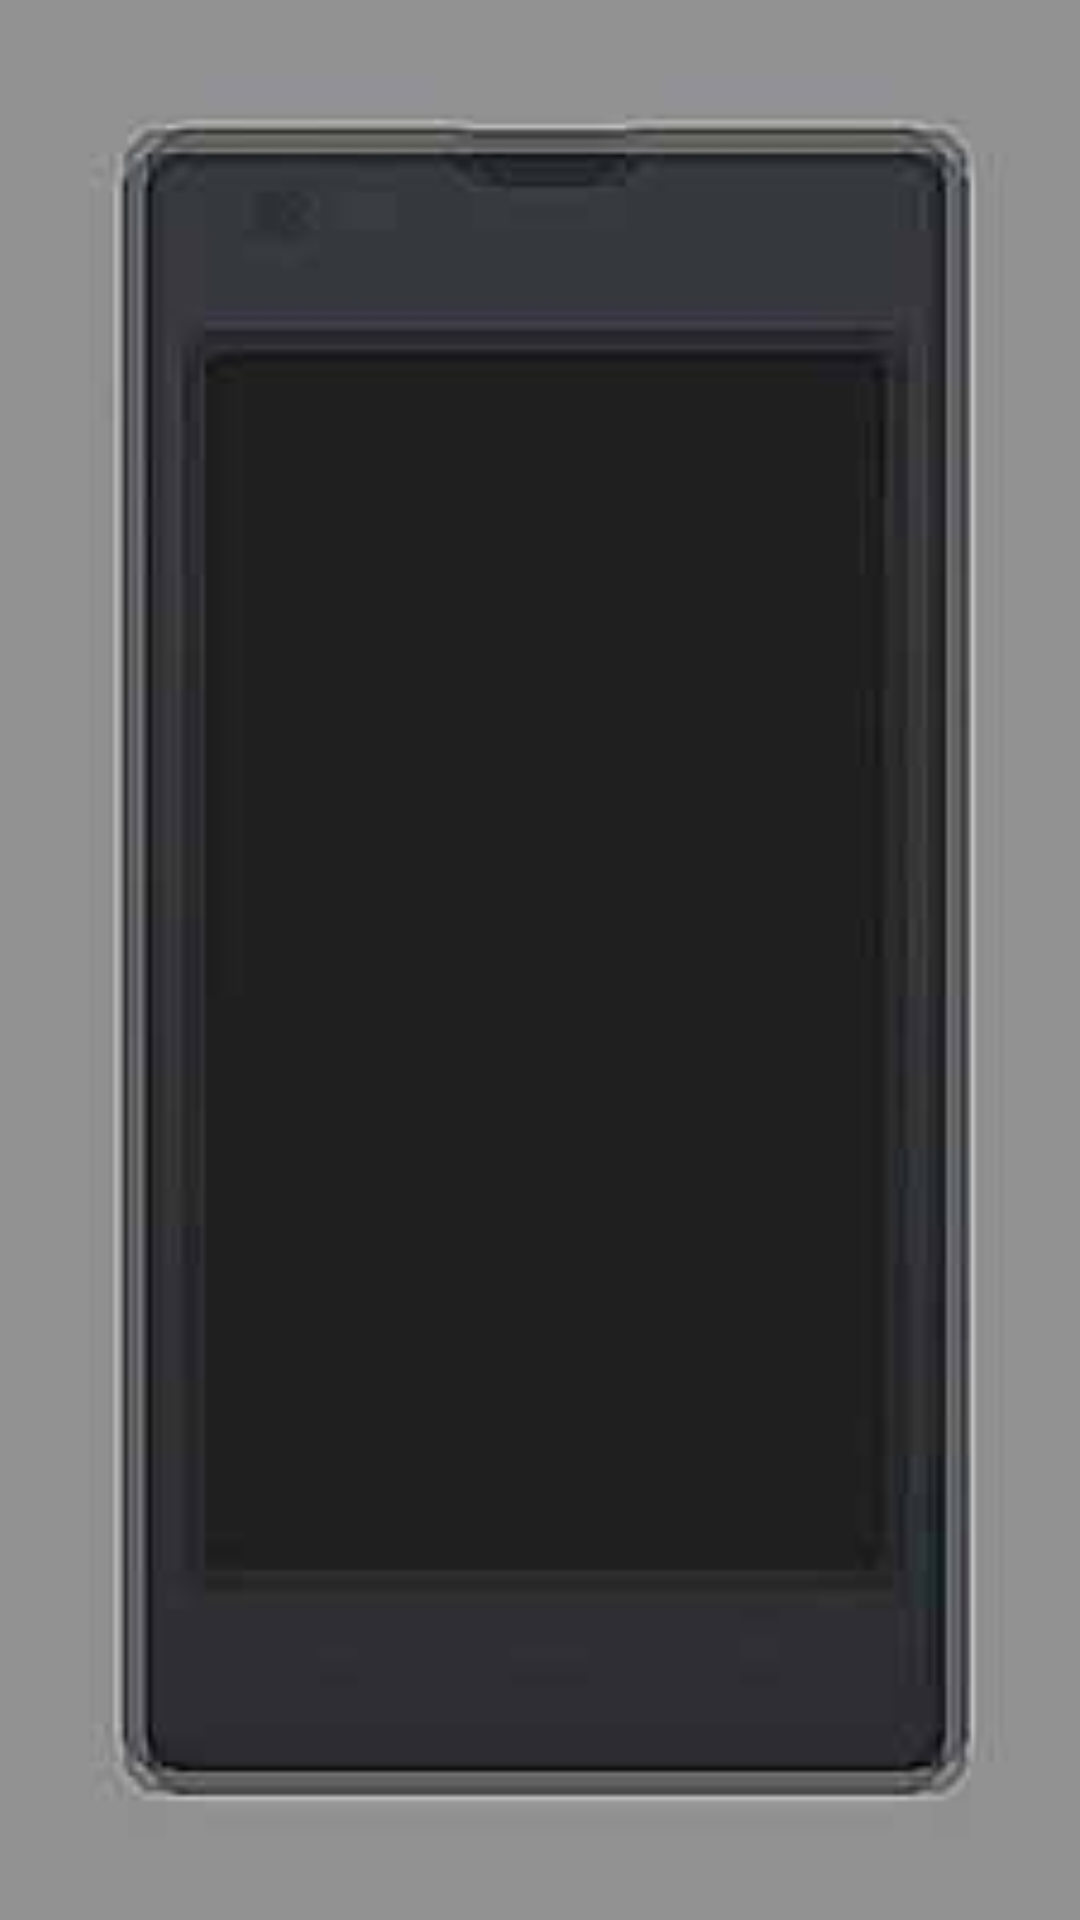

Produce the Android XML layout that renders to this screen, including the resource entries it uses.
<!-- AndroidManifest.xml: application theme AppTheme -->
<!-- res/layout/mcard_preview.xml -->
<?xml version="1.0" encoding="utf-8"?>

<FrameLayout xmlns:android="http://schemas.android.com/apk/res/android"

    android:id="@+id/preview_rootview"
    android:layout_width="match_parent"
    android:layout_height="match_parent"
    android:clickable="true">

    <ImageView
        android:id="@+id/preview_image"
        android:layout_width="match_parent"
        android:layout_height="match_parent"
        android:scaleType="centerCrop"
        android:src="@drawable/preview_holder" />

    <LinearLayout
        android:visibility="gone"

        android:id="@+id/preview_info"
        android:layout_gravity="bottom"
        android:padding="@dimen/dimen10"
        android:background="@color/black_translucent"
        android:layout_width="match_parent"
        android:layout_height="wrap_content">

        <TextView
            android:id="@+id/preview_info_text"
            android:textAppearance="@style/txtKecil.Putiah"
            android:text="Active"
            android:layout_width="wrap_content"
            android:layout_height="wrap_content" />
    </LinearLayout>
</FrameLayout>
<!-- resources referenced by this layout -->
<resources>
  <color name="black_translucent">#50000000</color>
  <dimen name="dimen10">10.0dip</dimen>
  <style name="txtKecil.Putiah" parent="txtKecil">
          <item name="android:textColor">@color/putiah</item>
      </style>
  <style name="AppTheme" parent="AppBaseTheme" />
  <style name="txtKecil" parent="android:Widget.Holo.Light.TextView">
          <item name="android:textSize">12dp</item>
          <item name="android:textColor">@color/color_state_dark</item>
      </style>
  <color name="putiah">#FFffffff</color>
  <style name="AppBaseTheme" parent="android:Theme.Holo.Light.DarkActionBar">
          <item name="android:windowContentOverlay">@null</item>
          <item name="android:windowActionBarOverlay">true</item>
          <item name="android:actionBarStyle">@style/PlakAB</item>
          <item name="android:actionBarTabStyle">@style/PlakAB.Tab</item>
          <item name="android:actionBarTabBarStyle">@style/PlakAB.TabBar</item>
          <item name="android:actionBarTabTextStyle">@android:style/Widget.Holo.Light.ActionBar.TabText.Inverse</item>
     </style>
  <style name="PlakAB" parent="android:Widget.Holo.ActionBar">
  
          <item name="android:itemPadding">2dip</item>
          <item name="android:background">@color/merah</item>
      <item name="android:titleTextStyle">@style/txtBesar.Putiah</item>
      <item name="android:subtitleTextStyle">@style/txtKecil.Putiah</item>
          <item name="android:backgroundSplit">@drawable/ic_launcher</item>
  
  </style>
  <style name="PlakAB.Tab" parent="android:Widget.Holo.ActionBar.TabView">
          <item name="android:background">@drawable/tab_bar_bg</item>
          <item name="android:layout_width">0dip</item>
          <item name="android:layout_weight">1</item>
          <item name="android:minWidth">80dip</item>
      </style>
  <style name="PlakAB.TabBar" parent="android:Widget.ActionBar.TabBar">
          <item name="android:divider">@null</item>
          <item name="android:showDividers">middle</item>
          <item name="android:dividerPadding">12dip</item>
      </style>
  <color name="merah">#0E82BB</color>
  <style name="txtBesar.Putiah" parent="txtBesar">
          <item name="android:textColor">@color/color_state_light</item>
      </style>
  <!-- drawable ic_launcher: png bitmap (drawable-xhdpi, 7974 bytes) -->
  <!-- drawable tab_bar_bg (drawable) -->
  <?xml version="1.0" encoding="utf-8"?>
  
  <selector xmlns:android="http://schemas.android.com/apk/res/android">
      
      <item android:drawable="@color/tab_normal" android:state_focused="false" android:state_pressed="false" android:state_selected="false" />
      <item android:drawable="@color/tab_press" android:state_focused="false" android:state_pressed="false" android:state_selected="true" />
  
      
      <item android:drawable="@color/tab_press" android:state_focused="true" android:state_pressed="false" android:state_selected="false" />
      <item android:drawable="@color/tab_press" android:state_focused="true" android:state_pressed="false" android:state_selected="true" />
  
      
      
      <item android:drawable="@color/tab_press" android:state_focused="false" android:state_pressed="true" android:state_selected="false" />
      <item android:drawable="@color/tab_press" android:state_focused="false" android:state_pressed="true" android:state_selected="true" />
  
      
      <item android:drawable="@color/tab_press" android:state_focused="true" android:state_pressed="true" android:state_selected="false" />
      <item android:drawable="@color/tab_press" android:state_focused="true" android:state_pressed="true" android:state_selected="true" />
  </selector>
  <style name="txtBesar" parent="android:Widget.Holo.Light.TextView">
          <item name="android:textSize">20dp</item>
          <item name="android:textStyle">bold</item>
          <item name="android:textColor">@color/color_state_dark</item>
  
      </style>
  <color name="tab_normal">@color/merah</color>
  <color name="tab_press">#1075A9</color>
</resources>
